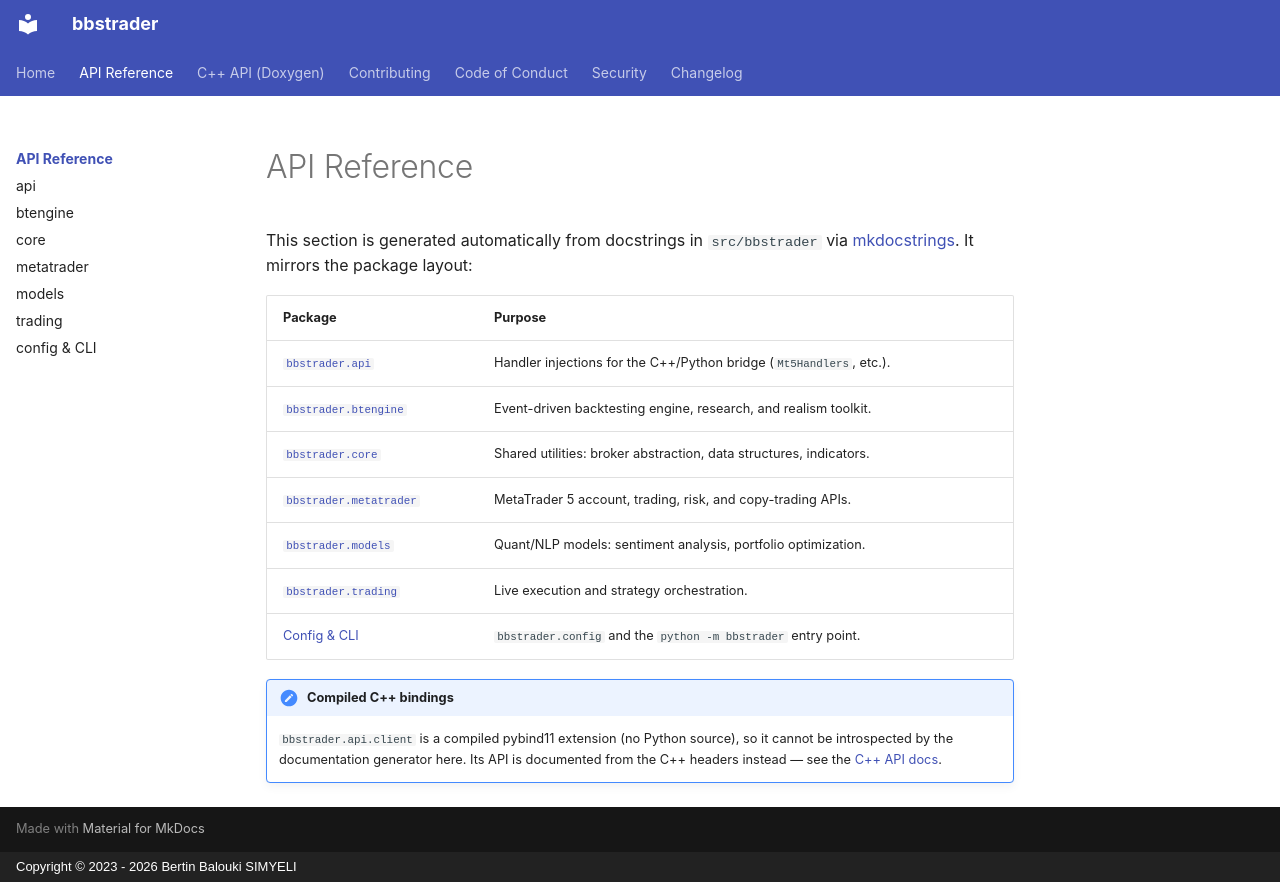

repository: bbalouki/BBSTrade · page: reference/index.html · generator: mkdocs · copyright: Copyright © 2023 - 2026 Bertin Balouki SIMYELI

# API Reference

This section is generated automatically from docstrings in `src/bbstrader` via
[mkdocstrings](https://mkdocstrings.github.io/). It mirrors the package layout:

| Package                        | Purpose                                                            |
| ------------------------------- | -------------------------------------------------------------------- |
| [`bbstrader.api`](api.md)         | Handler injections for the C++/Python bridge (`Mt5Handlers`, etc.). |
| [`bbstrader.btengine`](btengine.md) | Event-driven backtesting engine, research, and realism toolkit.    |
| [`bbstrader.core`](core.md)       | Shared utilities: broker abstraction, data structures, indicators. |
| [`bbstrader.metatrader`](metatrader.md) | MetaTrader 5 account, trading, risk, and copy-trading APIs.   |
| [`bbstrader.models`](models.md)   | Quant/NLP models: sentiment analysis, portfolio optimization.      |
| [`bbstrader.trading`](trading.md) | Live execution and strategy orchestration.                        |
| [Config & CLI](misc.md)          | `bbstrader.config` and the `python -m bbstrader` entry point.      |

!!! note "Compiled C++ bindings"
    `bbstrader.api.client` is a compiled pybind11 extension (no Python source), so it cannot be
    introspected by the documentation generator here. Its API is documented from the C++ headers
    instead — see the [C++ API docs](/bbstrader/cpp/).
